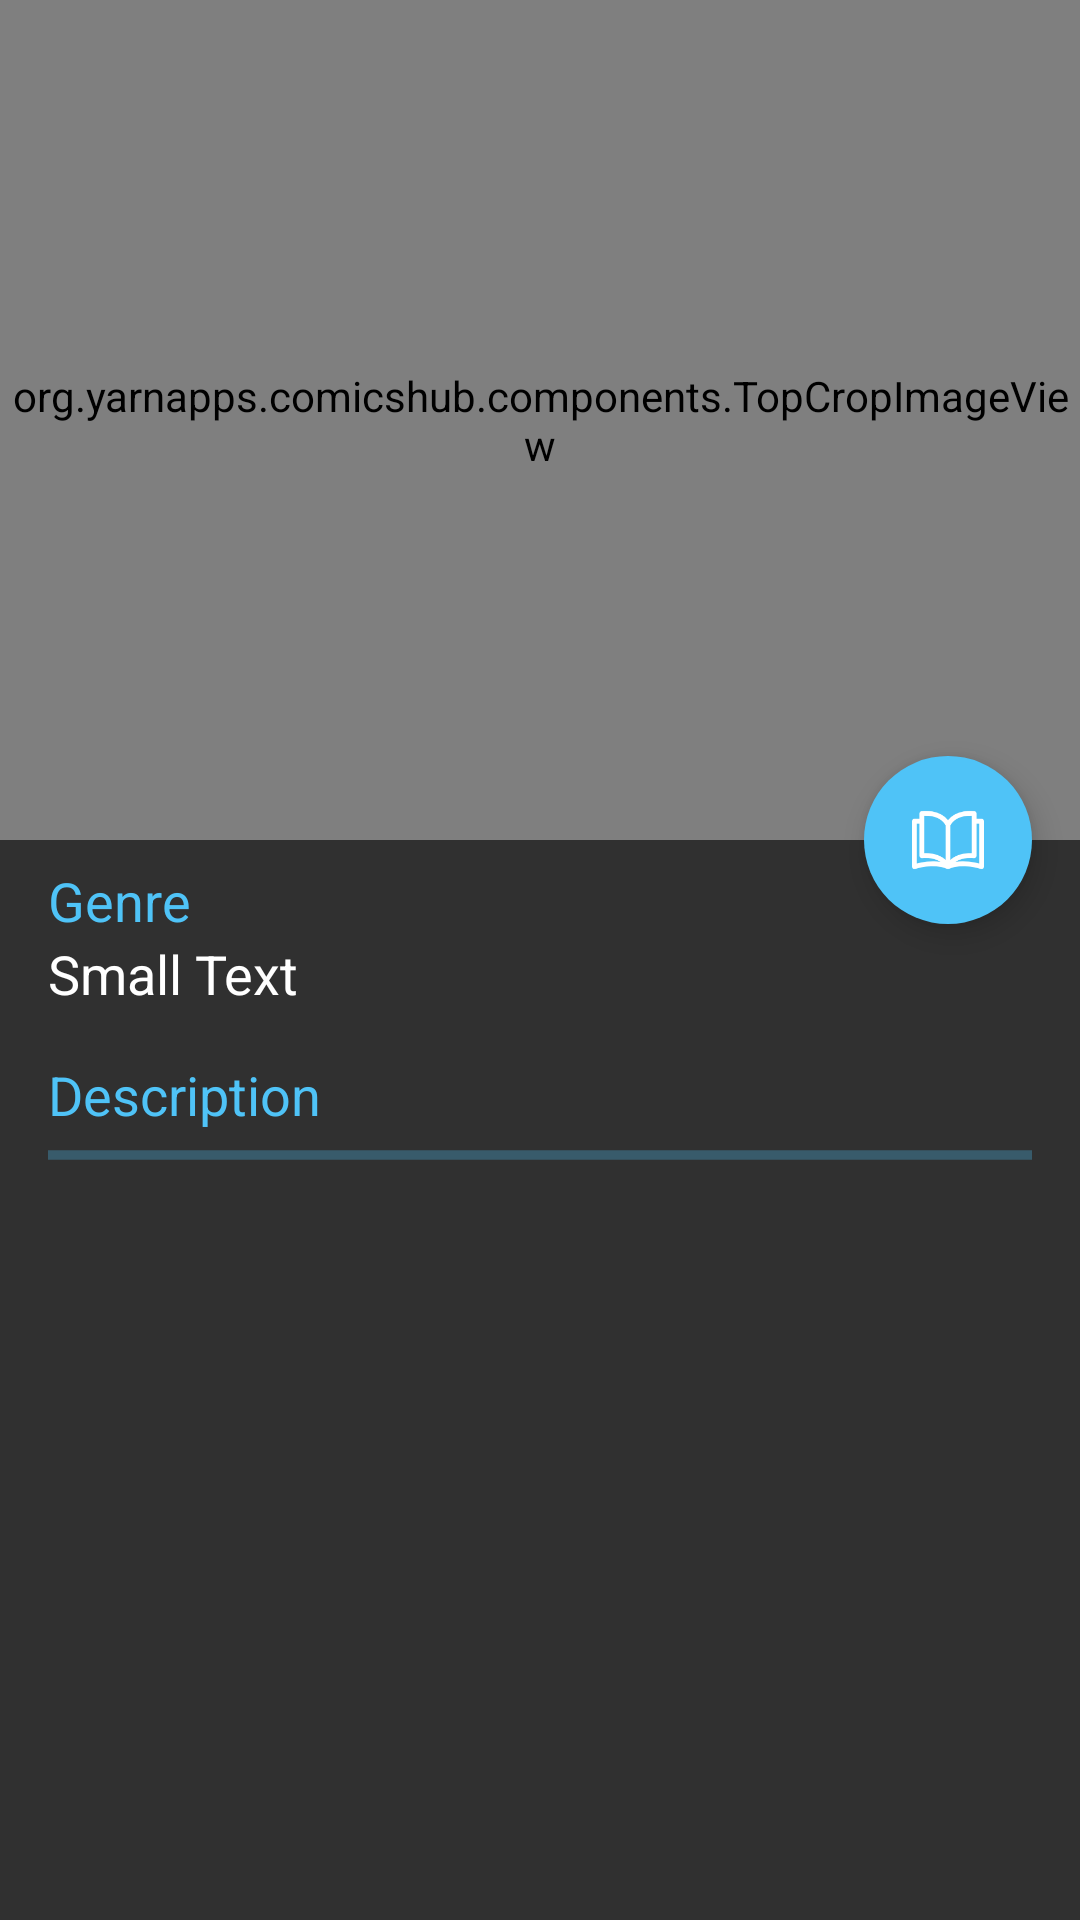

Android layout source for this screen:
<!-- AndroidManifest.xml: application theme AppTheme -->
<!-- res/layout/activity_preview.xml -->
<?xml version="1.0" encoding="utf-8"?>
<android.support.design.widget.CoordinatorLayout xmlns:android="http://schemas.android.com/apk/res/android"
    xmlns:app="http://schemas.android.com/apk/res-auto"
    xmlns:tools="http://schemas.android.com/tools"
    android:layout_width="match_parent"
    android:layout_height="match_parent"
    tools:context=".activities.MangaPreviewActivity"
    android:fitsSystemWindows="true">

    <android.support.design.widget.AppBarLayout
        android:id="@+id/appbar_container"
        android:layout_width="match_parent"
        android:layout_height="@dimen/details_margin_top"
        android:fitsSystemWindows="true"
        android:theme="@style/ThemeOverlay.AppCompat.Dark.ActionBar">

        <android.support.design.widget.CollapsingToolbarLayout
            android:id="@+id/collapsing_container"
            android:layout_width="match_parent"
            android:layout_height="match_parent"
            app:contentScrim="?colorPrimary"
            android:fitsSystemWindows="true"
            app:layout_scrollFlags="scroll|exitUntilCollapsed">

            <org.yarnapps.comicshub.components.TopCropImageView
                android:id="@+id/imageView"
                android:layout_width="match_parent"
                android:layout_height="match_parent"
                app:layout_collapseMode="parallax"
                android:fitsSystemWindows="true"/>

            <View
                android:layout_width="match_parent"
                android:layout_height="100dp"
                android:background="@drawable/toolbarshadowbig"
                app:layout_collapseMode="pin"
                android:fitsSystemWindows="true" />

            <android.support.v7.widget.Toolbar
                android:id="@+id/toolbar"
                android:layout_width="match_parent"
                android:layout_height="?attr/actionBarSize"
                android:theme="@style/ThemeOverlay.AppCompat.Dark.ActionBar"
                app:layout_collapseMode="pin"
                app:popupTheme="@style/ThemeOverlay.AppCompat.Light" />

        </android.support.design.widget.CollapsingToolbarLayout>

    </android.support.design.widget.AppBarLayout>

    <android.support.v4.widget.NestedScrollView
        android:layout_width="match_parent"
        android:layout_height="match_parent"
        android:scrollbars="vertical"
        app:layout_behavior="@string/appbar_scrolling_view_behavior">

        <LinearLayout
            android:layout_width="match_parent"
            android:layout_height="wrap_content"
            android:paddingLeft="@dimen/activity_horizontal_margin"
            android:paddingRight="@dimen/activity_horizontal_margin"
            android:paddingBottom="@dimen/activity_horizontal_margin"
            android:paddingTop="@dimen/padding8"
            android:orientation="vertical">

            <TextView
                android:id="@+id/tvGenreTitle"
                android:layout_width="wrap_content"
                android:layout_height="wrap_content"
                android:text="@string/genre"
                android:textAppearance="?android:attr/textAppearanceMedium"
                android:textColor="?colorAccent"/>

            <TextView
                android:id="@+id/textView_summary"
                android:layout_width="wrap_content"
                android:layout_height="wrap_content"
                android:text="Small Text"
                android:textAppearance="?android:attr/textAppearanceMedium"
                android:layout_marginBottom="@dimen/activity_horizontal_margin"
                android:textColor="?android:textColorPrimary"/>

            <TextView
                android:layout_width="wrap_content"
                android:layout_height="wrap_content"
                android:text="@string/description"
                android:textAppearance="?android:attr/textAppearanceMedium"
                android:textColor="?colorAccent"/>

            <ProgressBar
                android:id="@+id/progressBar"
                style="?android:attr/progressBarStyleHorizontal"
                android:layout_width="match_parent"
                android:layout_height="wrap_content"
                android:indeterminate="true" />

            <TextView
                android:id="@+id/textView_description"
                android:layout_width="wrap_content"
                android:layout_height="wrap_content"
                android:textAppearance="?android:attr/textAppearanceMedium"
                android:textColor="?android:textColorPrimary"/>

            <TextView
                android:id="@+id/textView_extra"
                android:layout_width="wrap_content"
                android:layout_height="wrap_content"
                android:layout_marginTop="8dp"
                android:textAppearance="?android:attr/textAppearanceMedium"
                android:textColor="?android:textColorSecondary"/>

        </LinearLayout>
    </android.support.v4.widget.NestedScrollView>

    <android.support.design.widget.FloatingActionButton
        android:id="@+id/fab_read"
        android:layout_width="wrap_content"
        android:layout_height="wrap_content"
        android:layout_margin="16dp"
        android:src="@drawable/ic_fab_read"
        app:borderWidth="0dp"
        app:layout_anchor="@+id/appbar_container"
        app:layout_anchorGravity="bottom|right|end" />
</android.support.design.widget.CoordinatorLayout>
<!-- resources referenced by this layout -->
<resources>
  <dimen name="activity_horizontal_margin">16dp</dimen>
  <dimen name="details_margin_top">280dp</dimen>
  <dimen name="padding8">8dp</dimen>
  <!-- drawable ic_fab_read: png bitmap (drawable-xxhdpi, 2320 bytes) -->
  <string name="description">Description</string>
  <string name="genre">Genre</string>
  <style name="AppTheme" parent="Theme.AppCompat.NoActionBar">
          <item name="colorPrimary">@color/primary_dark</item>
          <item name="colorPrimaryDark">@color/primary_dark_dark</item>
          <item name="colorAccent">@color/accent_light</item>
          <item name="android:windowActionModeOverlay">true</item>
      </style>
  <color name="primary_dark">#0288D1</color>
  <color name="primary_dark_dark">#0277BD</color>
  <color name="accent_light">#4FC3F7</color>
</resources>
